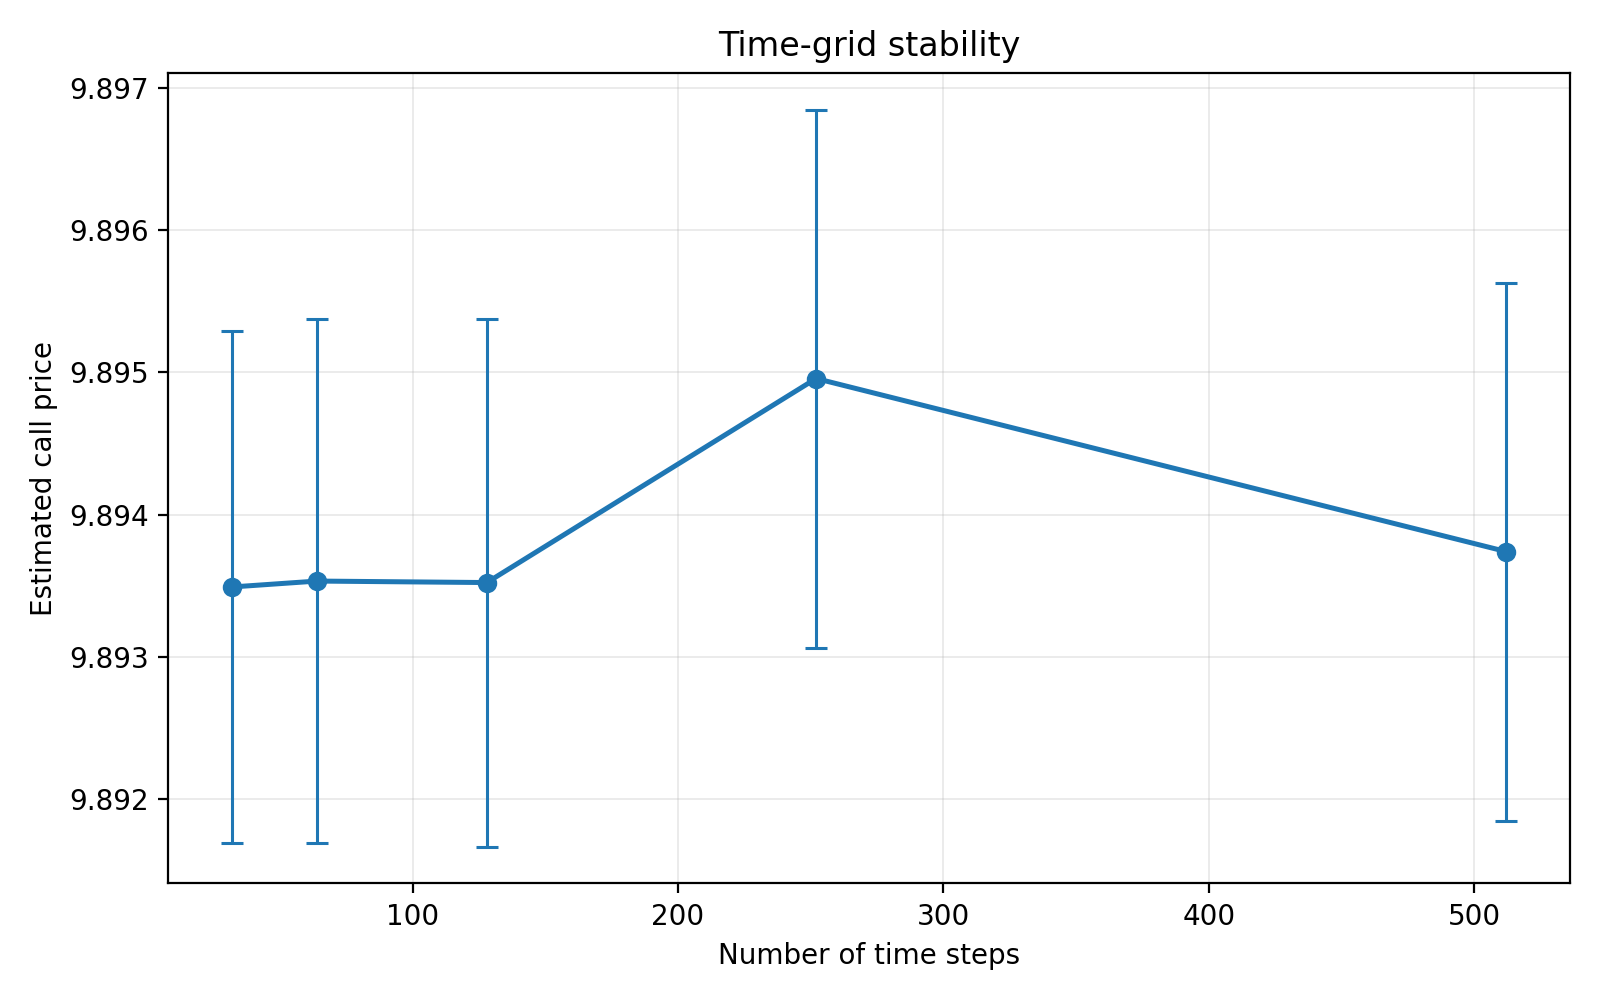

Source data for this figure (header and first rows):
paths, steps, price, price_se, delta, delta_se, mean_integrated_volatility, std_integrated_volatility, elapsed_seconds
25000, 32, 9.893, 0.0009191, 0.5798, 9.655034010507107e-07, 0.225, 0.003717, 0.01109
25000, 64, 9.894, 0.0009382, 0.5798, 9.864732486061344e-07, 0.225, 0.003795, 0.02168
25000, 128, 9.894, 0.0009465, 0.5798, 9.946575315894023e-07, 0.225, 0.003828, 0.04295
25000, 252, 9.895, 0.0009643, 0.5798, 1.0145005640994767e-06, 0.225, 0.0039, 0.09589
25000, 512, 9.894, 0.0009642, 0.5798, 1.0118026633350968e-06, 0.225, 0.0039, 0.2086
